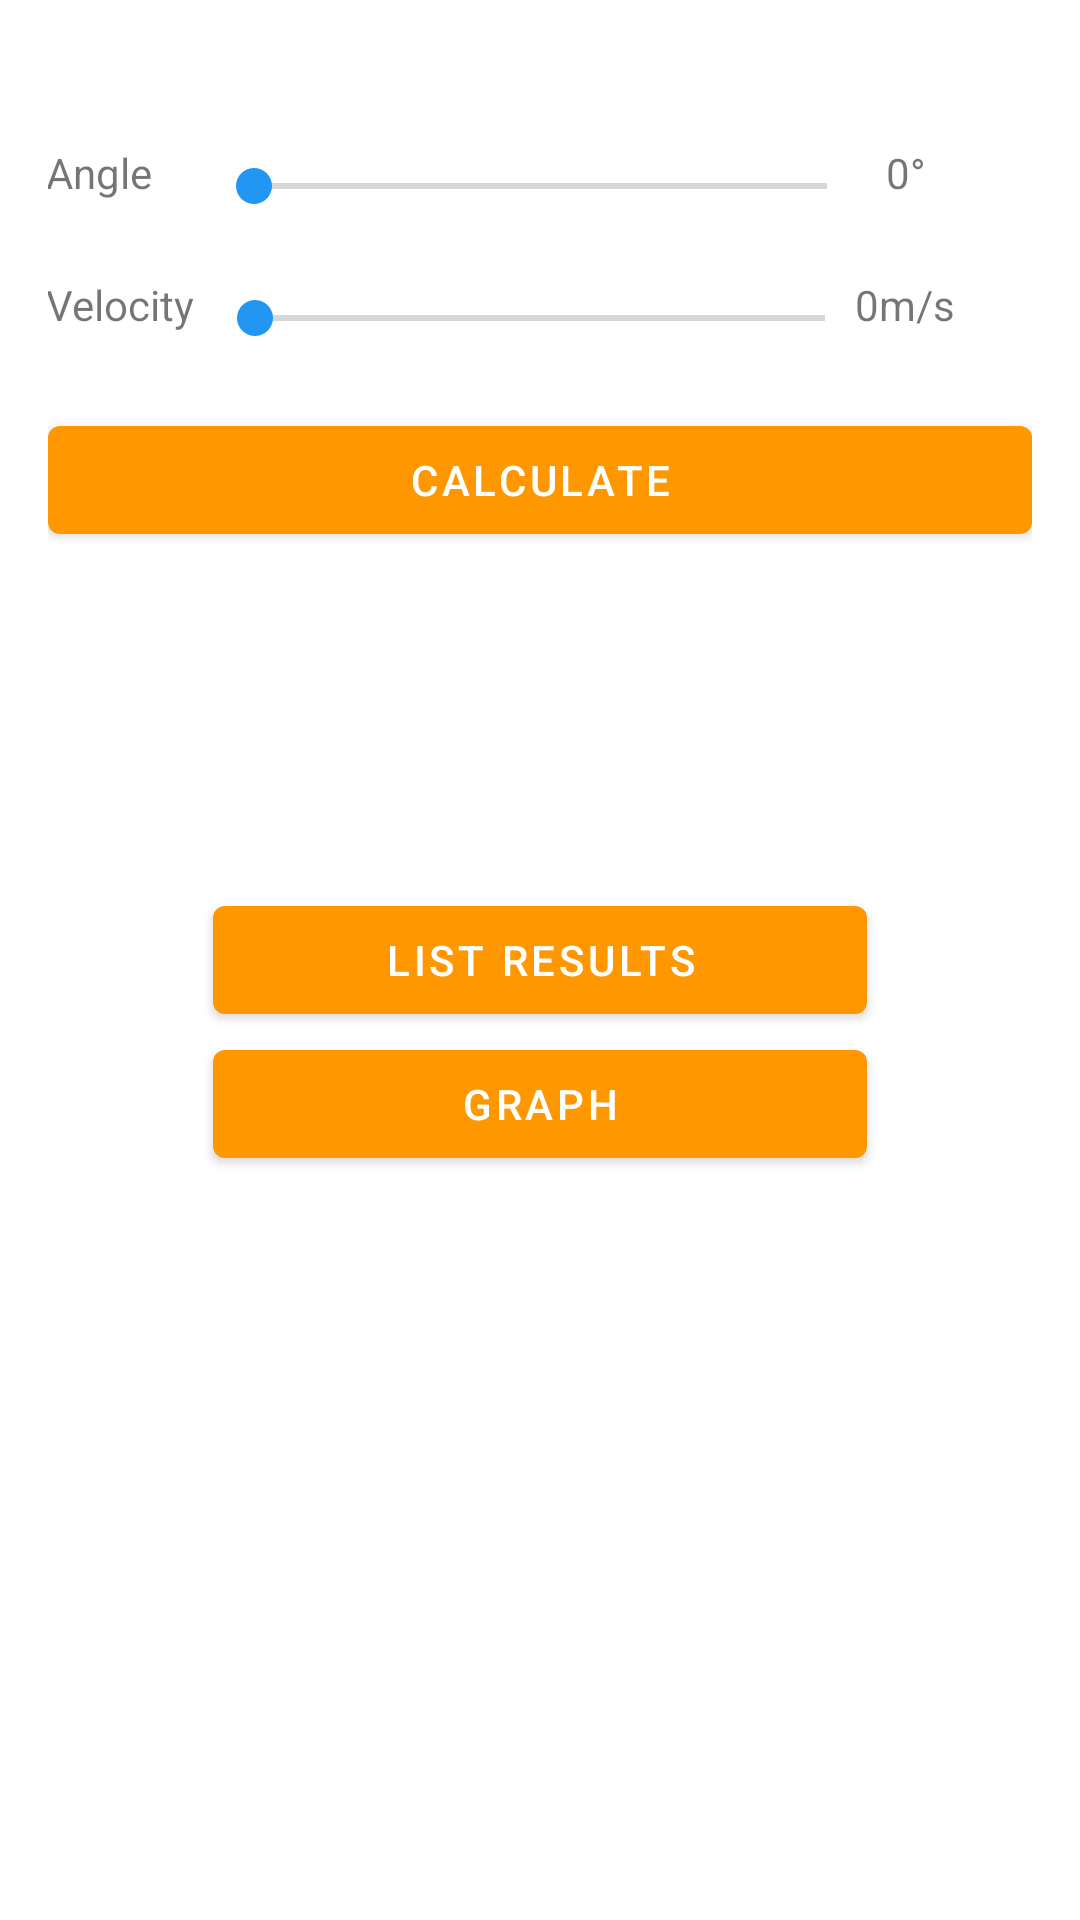

Write the Android layout XML for this screen, with the resource values it uses.
<!-- AndroidManifest.xml: application theme Theme.Mtmp_cv2 -->
<!-- res/layout/activity_main.xml -->
<?xml version="1.0" encoding="utf-8"?>
<androidx.constraintlayout.widget.ConstraintLayout xmlns:android="http://schemas.android.com/apk/res/android"
    xmlns:app="http://schemas.android.com/apk/res-auto"
    xmlns:tools="http://schemas.android.com/tools"
    android:layout_width="match_parent"
    android:layout_height="match_parent"
    tools:context=".MainActivity"
    android:padding="16dp">

    <SeekBar
        android:id="@+id/seekBar"
        android:layout_width="223dp"
        android:layout_height="28dp"
        android:layout_marginTop="32dp"
        app:layout_constraintEnd_toEndOf="parent"
        app:layout_constraintStart_toStartOf="parent"
        app:layout_constraintTop_toTopOf="parent" />

    <SeekBar
        android:id="@+id/seekBar2"
        android:layout_width="222dp"
        android:layout_height="28dp"
        android:layout_marginTop="16dp"
        app:layout_constraintEnd_toEndOf="parent"
        app:layout_constraintStart_toStartOf="parent"
        app:layout_constraintTop_toBottomOf="@+id/seekBar" />

    <TextView
        android:id="@+id/angleValTextView"
        android:layout_width="wrap_content"
        android:layout_height="28dp"
        android:layout_marginTop="32dp"
        android:layout_marginEnd="32dp"
        android:text="@string/angleValue"
        app:layout_constraintEnd_toEndOf="parent"
        app:layout_constraintStart_toEndOf="@+id/seekBar"
        app:layout_constraintTop_toTopOf="parent" />

    <TextView
        android:id="@+id/textView3"
        android:layout_width="55dp"
        android:layout_height="28dp"
        android:layout_marginTop="32dp"
        android:text="@string/angle"
        app:layout_constraintEnd_toStartOf="@+id/seekBar"
        app:layout_constraintStart_toStartOf="parent"
        app:layout_constraintTop_toTopOf="parent" />

    <TextView
        android:id="@+id/textView4"
        android:layout_width="55dp"
        android:layout_height="28dp"
        android:layout_marginTop="16dp"
        android:text="@string/velocity"
        app:layout_constraintEnd_toStartOf="@+id/seekBar2"
        app:layout_constraintStart_toStartOf="parent"
        app:layout_constraintTop_toBottomOf="@+id/textView3" />

    <TextView
        android:id="@+id/velocityValTextView"
        android:layout_width="wrap_content"
        android:layout_height="28dp"
        android:layout_marginTop="16dp"
        android:layout_marginEnd="32dp"
        android:text="@string/velocityValue"
        app:layout_constraintEnd_toEndOf="parent"
        app:layout_constraintHorizontal_bias="0.507"
        app:layout_constraintStart_toEndOf="@+id/seekBar2"
        app:layout_constraintTop_toBottomOf="@+id/angleValTextView" />

    <Button
        android:id="@+id/calculateBtn"
        android:layout_width="match_parent"
        android:layout_height="wrap_content"
        android:text="@string/calculate"
        app:layout_constraintEnd_toEndOf="parent"
        app:layout_constraintStart_toStartOf="parent"
        android:layout_marginTop="16dp"
        app:layout_constraintTop_toBottomOf="@+id/seekBar2" />

    <Button
        android:id="@+id/listButton"
        android:layout_width="218dp"
        android:layout_height="wrap_content"
        android:text="@string/showList"
        app:layout_constraintBottom_toBottomOf="parent"
        app:layout_constraintEnd_toEndOf="parent"
        app:layout_constraintStart_toStartOf="parent"
        app:layout_constraintTop_toTopOf="parent"/>

    <Button
        android:layout_width="218dp"
        android:layout_height="wrap_content"
        android:text="@string/graph"
        app:layout_constraintStart_toStartOf="parent"
        app:layout_constraintTop_toBottomOf="@+id/listButton"
        app:layout_constraintEnd_toEndOf="parent"/>

</androidx.constraintlayout.widget.ConstraintLayout>
<!-- resources referenced by this layout -->
<resources>
  <string name="angle">Angle</string>
  <string name="angleValue">0°</string>
  <string name="calculate">calculate</string>
  <string name="graph">Graph</string>
  <string name="showList">List results</string>
  <string name="velocity">Velocity</string>
  <string name="velocityValue">0m/s</string>
  <style name="Theme.Mtmp_cv2" parent="Theme.MaterialComponents.DayNight.DarkActionBar">
          
          <item name="colorPrimary">#FF9800</item>
          <item name="colorPrimaryVariant">#915700</item>
          <item name="colorOnPrimary">@color/white</item>
          
          <item name="colorSecondary">#2196F3</item>
          <item name="colorSecondaryVariant">#3F51B5</item>
          <item name="colorOnSecondary">@color/black</item>
          
          <item name="android:statusBarColor">?attr/colorPrimaryVariant</item>
          
      </style>
  <!-- not gathered from this repository: default colours our renderer supplied (Android Studio template values) -->
  <color name="black">#FF000000</color>
  <color name="white">#FFFFFFFF</color>
</resources>
